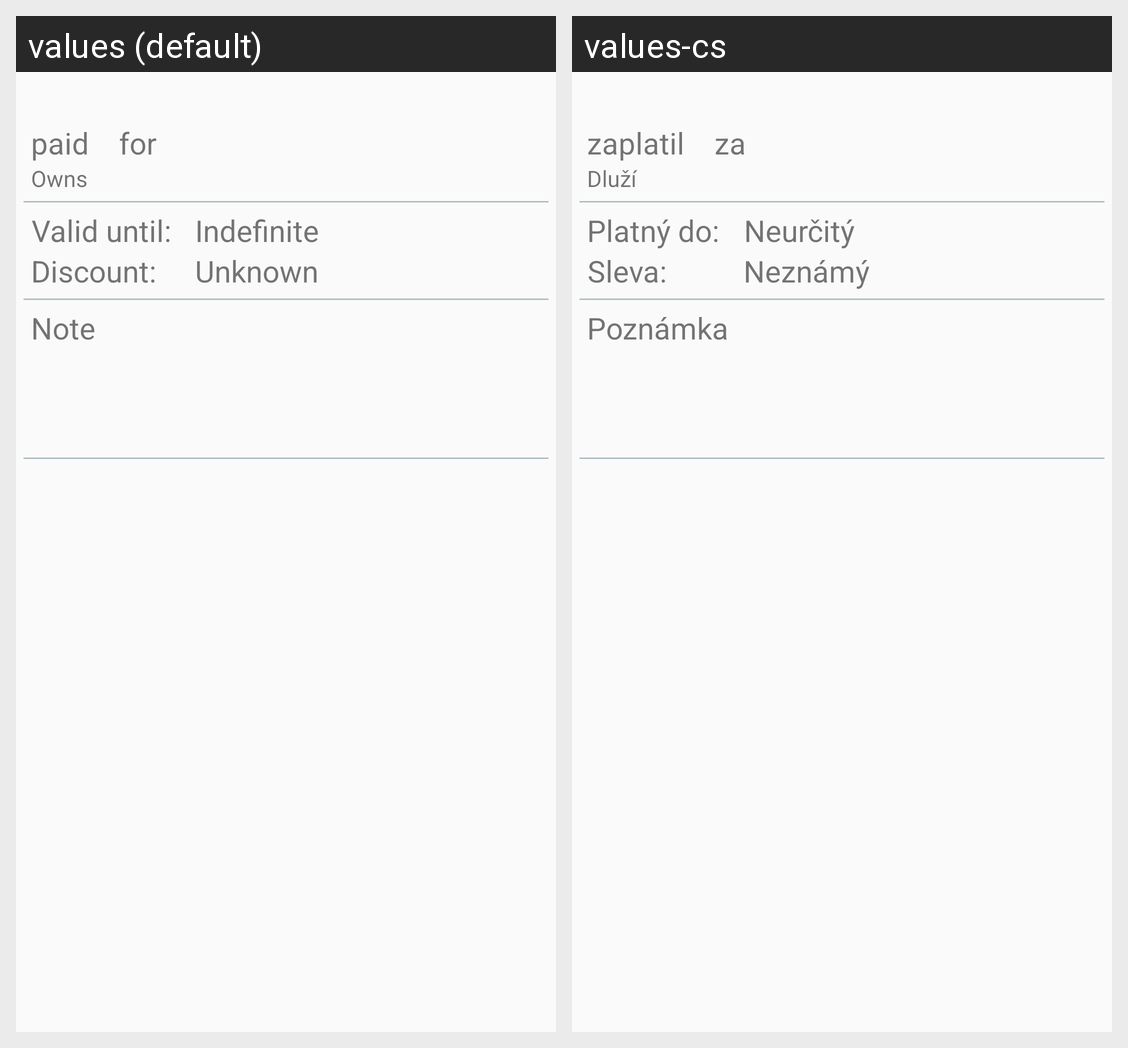

The same Android screen rendered under two of its app's locales, left to right. List the strings drawn on it with the default value and each locale's translation.
Android screen res/layout/layout_payment_detail.xml rendered under 2 locales, left to right: values (default), values-cs. Device: Nexus 5 (rendered at 1080×1920; each locale shown at half size, 540×960, under a caption strip naming it); theme AppTheme.
Strings drawn on this screen, with the default value and each locale's value (text and hints the layout hard-codes, and strings that could not be matched under every locale, appear in the picture but are not listed):

valid_until
  values: Valid until:
  values-cs: Platný do:

discount
  values: Discount:
  values-cs: Sleva:

indefinite
  values: Indefinite
  values-cs: Neurčitý

unknown
  values: Unknown
  values-cs: Neznámý

note
  values: Note
  values-cs: Poznámka

paid
  values: paid
  values-cs: zaplatil

for_product
  values: for
  values-cs: za

payment_owns
  values: Owns
  values-cs: Dluží
